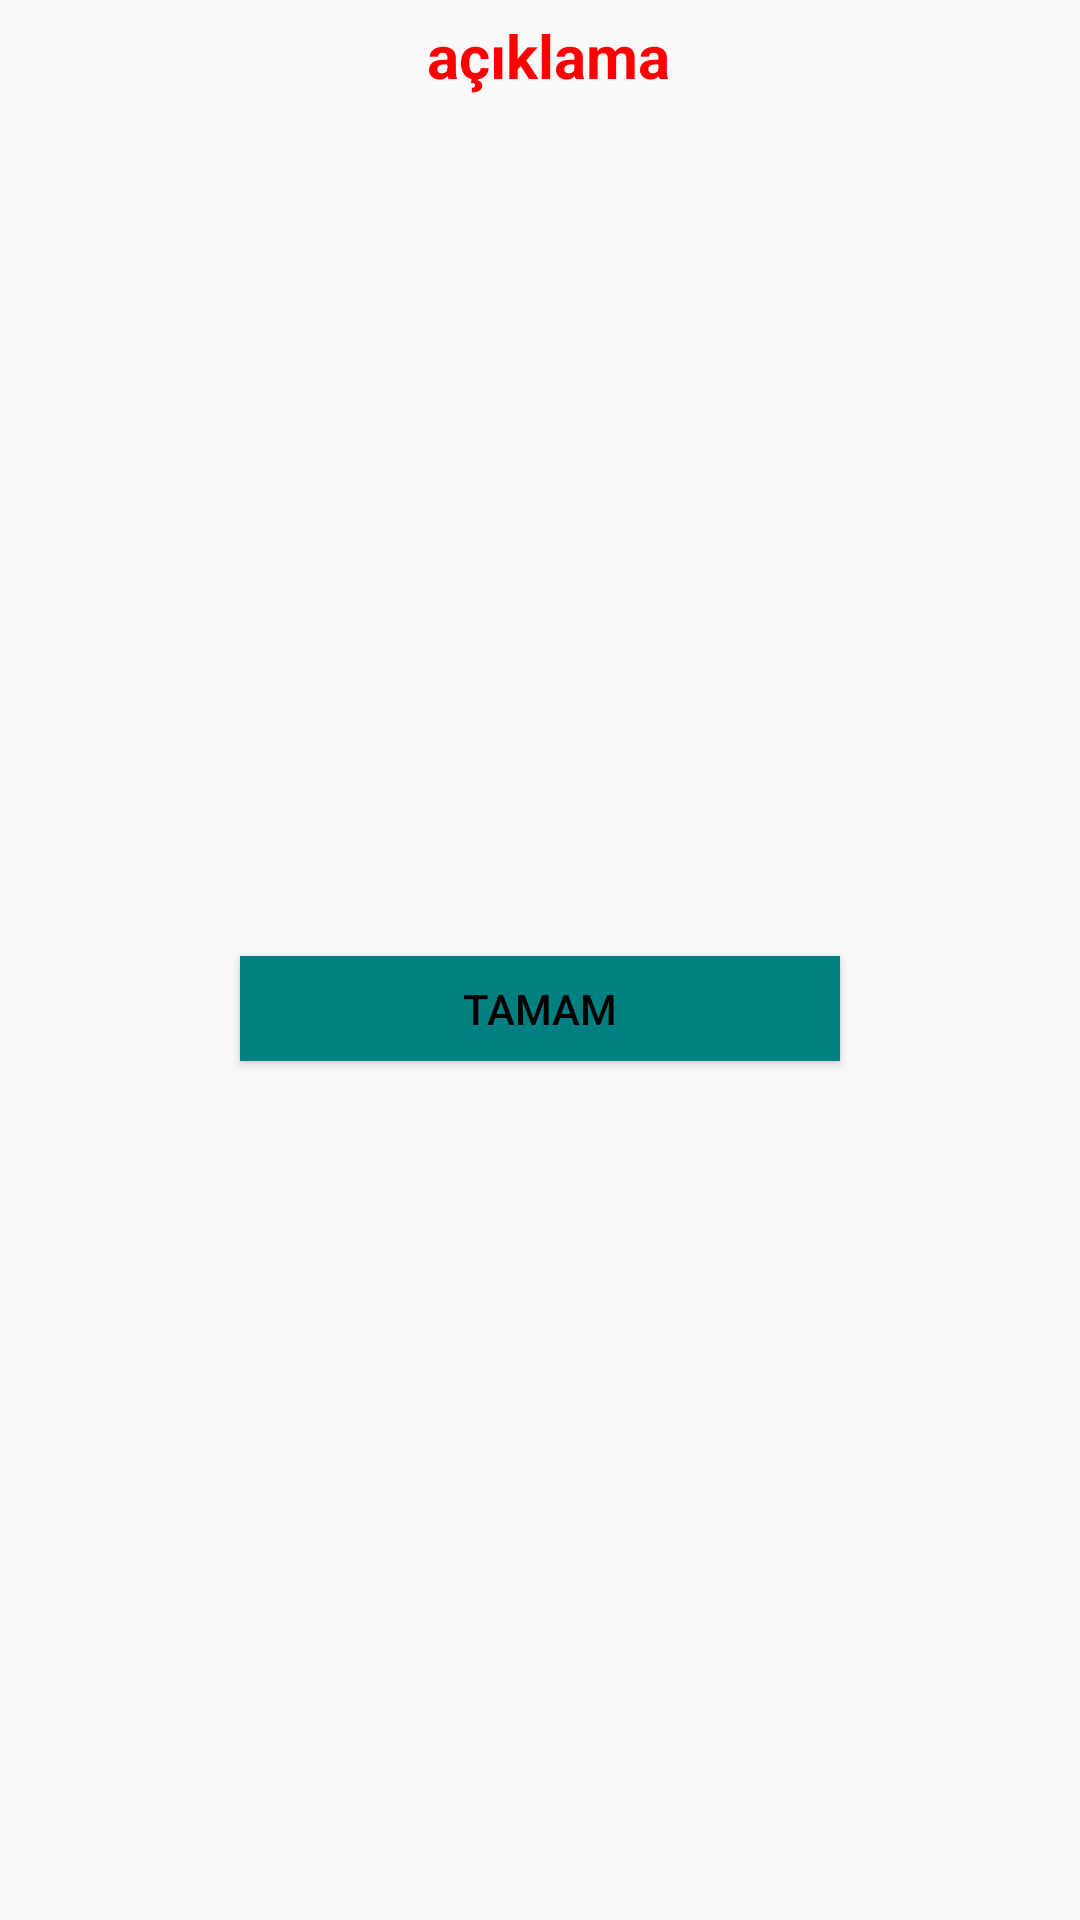

Android layout source for this screen:
<!-- AndroidManifest.xml: application theme Theme.Fatura -->
<!-- res/layout/custom_dialog.xml -->
<?xml version="1.0" encoding="utf-8"?>
<androidx.constraintlayout.widget.ConstraintLayout
    xmlns:android="http://schemas.android.com/apk/res/android"
    xmlns:app="http://schemas.android.com/apk/res-auto"
    xmlns:tools="http://schemas.android.com/tools"
    android:layout_width="match_parent"
    android:layout_height="wrap_content">

    <ImageView
        android:id="@+id/carpi"
        android:layout_width="33dp"
        android:layout_height="30dp"
        app:layout_constraintStart_toStartOf="parent"
        app:layout_constraintTop_toTopOf="parent"
        app:srcCompat="@drawable/baseline_dangerous_24" />

    <TextView
        android:id="@+id/aciklama"
        android:layout_width="wrap_content"
        android:layout_height="wrap_content"
        android:layout_margin="5dp"
        android:text="açıklama"
        android:textColor="#FF0000"
        android:textSize="20sp"
        android:textStyle="bold"
        app:layout_constraintEnd_toEndOf="parent"
        app:layout_constraintHorizontal_bias="0.442"
        app:layout_constraintStart_toEndOf="@+id/carpi"
        app:layout_constraintTop_toTopOf="parent" />

    <Button
        android:id="@+id/tamam"
        android:layout_width="200dp"
        android:layout_height="35dp"
        android:background="@color/teal"
        android:text="tamam"
        android:layout_margin="7dp"
        android:textColor="@color/black"
        app:layout_constraintBottom_toBottomOf="parent"
        app:layout_constraintEnd_toEndOf="parent"
        app:layout_constraintStart_toStartOf="parent"
        app:layout_constraintTop_toBottomOf="@+id/aciklama" />

</androidx.constraintlayout.widget.ConstraintLayout>
<!-- resources referenced by this layout -->
<resources>
  <color name="black">#FF000000</color>
  <color name="teal">#008080 </color>
  <style name="Theme.Fatura" parent="Base.Theme.Fatura" />
  <style name="Base.Theme.Fatura" parent="Theme.AppCompat.Light.NoActionBar">
          
          
      </style>
</resources>
